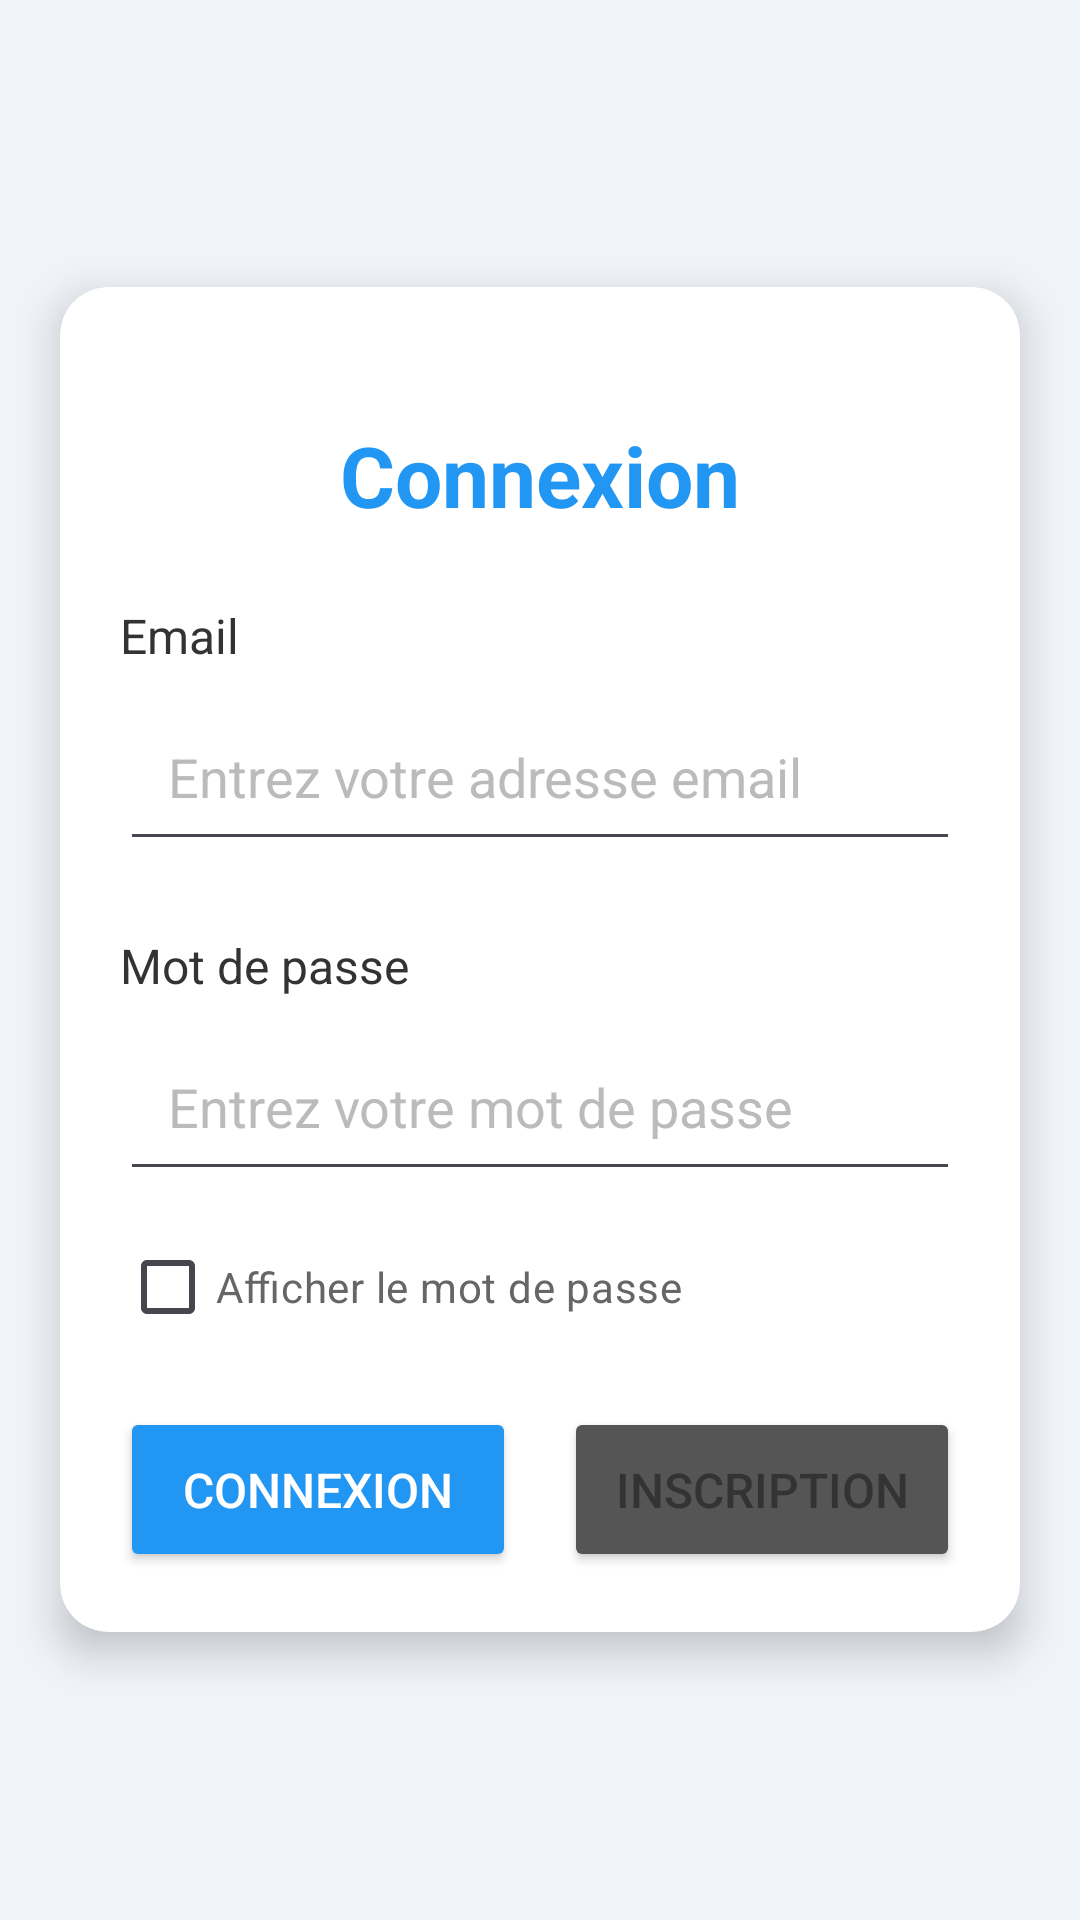

Produce the Android XML layout that renders to this screen, including the resource entries it uses.
<!-- AndroidManifest.xml: application theme Theme.VenteOnline -->
<!-- res/layout/login_activity.xml -->
<?xml version="1.0" encoding="utf-8"?>
<RelativeLayout xmlns:android="http://schemas.android.com/apk/res/android"
    xmlns:app="http://schemas.android.com/apk/res-auto"
    xmlns:tools="http://schemas.android.com/tools"
    android:layout_width="match_parent"
    android:layout_height="match_parent"
    android:background="#F0F4F9"
    tools:context=".LoginActivity">

    <androidx.cardview.widget.CardView
        android:layout_width="match_parent"
        android:layout_height="wrap_content"
        android:layout_centerInParent="true"
        android:layout_margin="20dp"
        app:cardCornerRadius="16dp"
        app:cardElevation="8dp">

        <LinearLayout
            android:layout_width="match_parent"
            android:layout_height="wrap_content"
            android:orientation="vertical"
            android:padding="20dp">

            <View
                android:layout_width="match_parent"
                android:layout_height="8dp"
                android:layout_marginBottom="16dp" />

            <TextView
                android:layout_width="match_parent"
                android:layout_height="wrap_content"
                android:layout_marginBottom="24dp"
                android:gravity="center"
                android:text="Connexion"
                android:textColor="#2196F3"
                android:textSize="28sp"
                android:textStyle="bold" />

            <TextView
                android:layout_width="wrap_content"
                android:layout_height="wrap_content"
                android:layout_marginBottom="8dp"
                android:text="Email"
                android:textColor="#333333"
                android:textSize="16sp" />

            <EditText
                android:id="@+id/email"
                android:layout_width="match_parent"
                android:layout_height="wrap_content"
                android:layout_marginBottom="24dp"
                android:hint="Entrez votre adresse email"
                android:inputType="textEmailAddress"
                android:padding="16dp"
                android:textColorHint="#BBBBBB" />

            
            <TextView
                android:layout_width="wrap_content"
                android:layout_height="wrap_content"
                android:layout_marginBottom="8dp"
                android:text="Mot de passe"
                android:textColor="#333333"
                android:textSize="16sp" />

            <EditText
                android:id="@+id/password"
                android:layout_width="match_parent"
                android:layout_height="wrap_content"
                android:layout_marginBottom="8dp"
                android:hint="Entrez votre mot de passe"
                android:inputType="textPassword"
                android:padding="16dp"
                android:textColorHint="#BBBBBB" />

            <CheckBox
                android:id="@+id/checkBoxShowPassword"
                android:layout_width="wrap_content"
                android:layout_height="wrap_content"
                android:layout_marginBottom="16dp"
                android:text="Afficher le mot de passe"
                android:textColor="#666666"
                android:textSize="14sp" />

            <LinearLayout
                android:layout_width="match_parent"
                android:layout_height="wrap_content"
                android:orientation="horizontal">

                <Button
                    android:id="@+id/buttonLogin"
                    android:layout_width="0dp"
                    android:layout_height="55dp"
                    android:layout_marginEnd="8dp"
                    android:layout_weight="1"
                    android:backgroundTint="#2196F3"
                    android:text="Connexion"
                    android:textColor="#FFFFFF"
                    android:textSize="16sp" />

                <Button
                    android:id="@+id/buttonRegister"
                    android:layout_width="0dp"
                    android:layout_height="55dp"
                    android:layout_marginStart="8dp"
                    android:layout_weight="1"
                    android:backgroundTint="#555"
                    android:text="Inscription"
                    android:textColor="#333333"
                    android:textSize="16sp" />
            </LinearLayout>
        </LinearLayout>
    </androidx.cardview.widget.CardView>
</RelativeLayout>
<!-- resources referenced by this layout -->
<resources>
  <style name="Theme.VenteOnline" parent="Base.Theme.VenteOnline" />
  <style name="Base.Theme.VenteOnline" parent="Theme.Material3.DayNight.NoActionBar">
          
          
      </style>
</resources>
